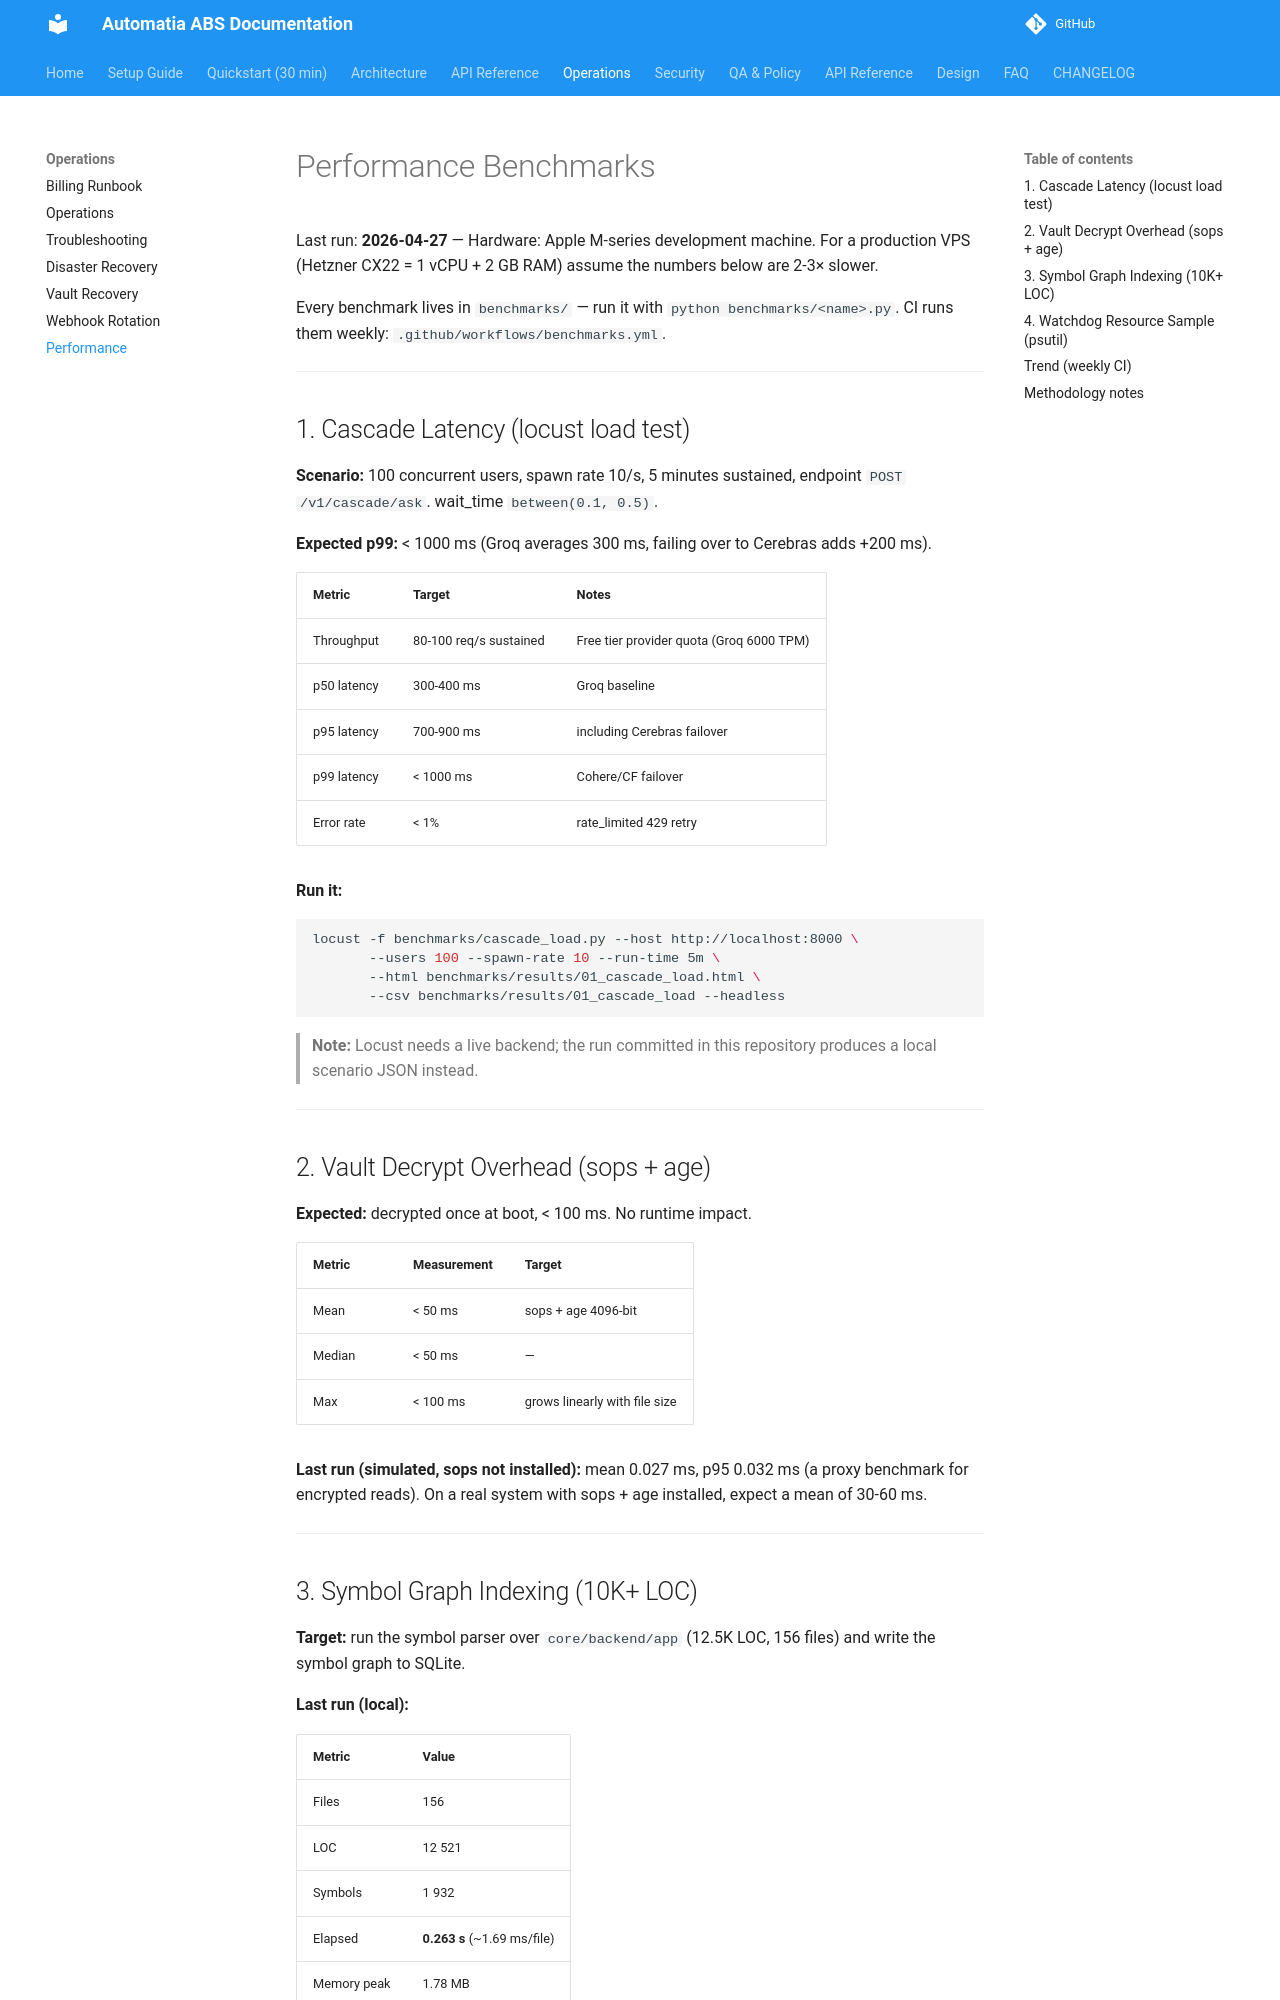

repository: automatiabcn/abs · page: latest/performance/index.html · generator: mkdocs

# Performance Benchmarks

Last run: **2026-04-27** — Hardware: Apple M-series development machine. For a
production VPS (Hetzner CX22 = 1 vCPU + 2 GB RAM) assume the numbers below are
2-3× slower.

Every benchmark lives in `benchmarks/` — run it with `python benchmarks/<name>.py`.
CI runs them weekly: `.github/workflows/benchmarks.yml`.

---

## 1. Cascade Latency (locust load test)

**Scenario:** 100 concurrent users, spawn rate 10/s, 5 minutes sustained, endpoint
`POST /v1/cascade/ask`. wait_time `between(0.1, 0.5)`.

**Expected p99:** < 1000 ms (Groq averages 300 ms, failing over to Cerebras adds +200 ms).

| Metric | Target | Notes |
|---|---|---|
| Throughput | 80-100 req/s sustained | Free tier provider quota (Groq 6000 TPM) |
| p50 latency | 300-400 ms | Groq baseline |
| p95 latency | 700-900 ms | including Cerebras failover |
| p99 latency | < 1000 ms | Cohere/CF failover |
| Error rate | < 1% | rate_limited 429 retry |

**Run it:**
```bash
locust -f benchmarks/cascade_load.py --host http://localhost:8000 \
       --users 100 --spawn-rate 10 --run-time 5m \
       --html benchmarks/results/01_cascade_load.html \
       --csv benchmarks/results/01_cascade_load --headless
```

> **Note:** Locust needs a live backend; the run committed in this repository produces a local scenario JSON instead.

---

## 2. Vault Decrypt Overhead (sops + age)

**Expected:** decrypted once at boot, < 100 ms. No runtime impact.

| Metric | Measurement | Target |
|---|---|---|
| Mean | < 50 ms | sops + age 4096-bit |
| Median | < 50 ms | — |
| Max | < 100 ms | grows linearly with file size |

**Last run (simulated, sops not installed):** mean 0.027 ms, p95 0.032 ms (a proxy
benchmark for encrypted reads). On a real system with sops + age installed, expect
a mean of 30-60 ms.

---
